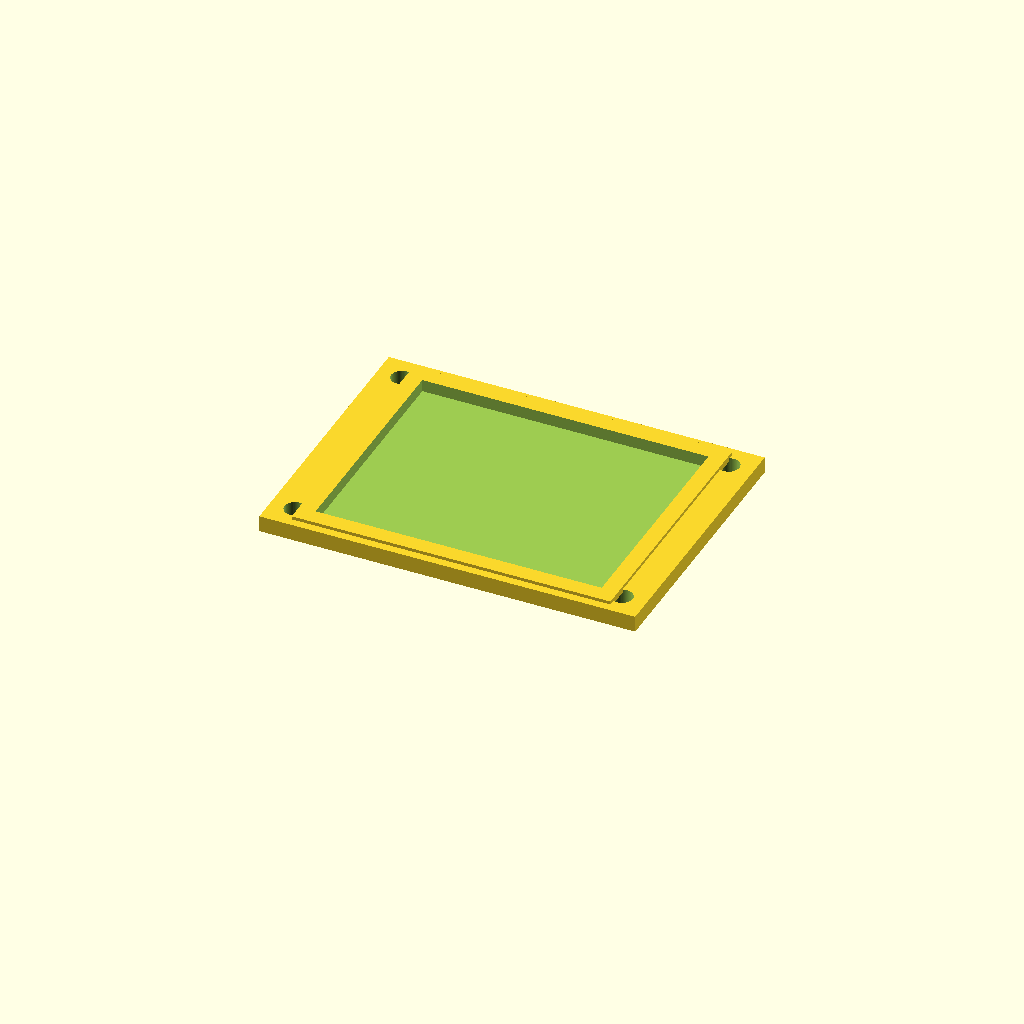
Cell 1: rendered with the file's own defaults.
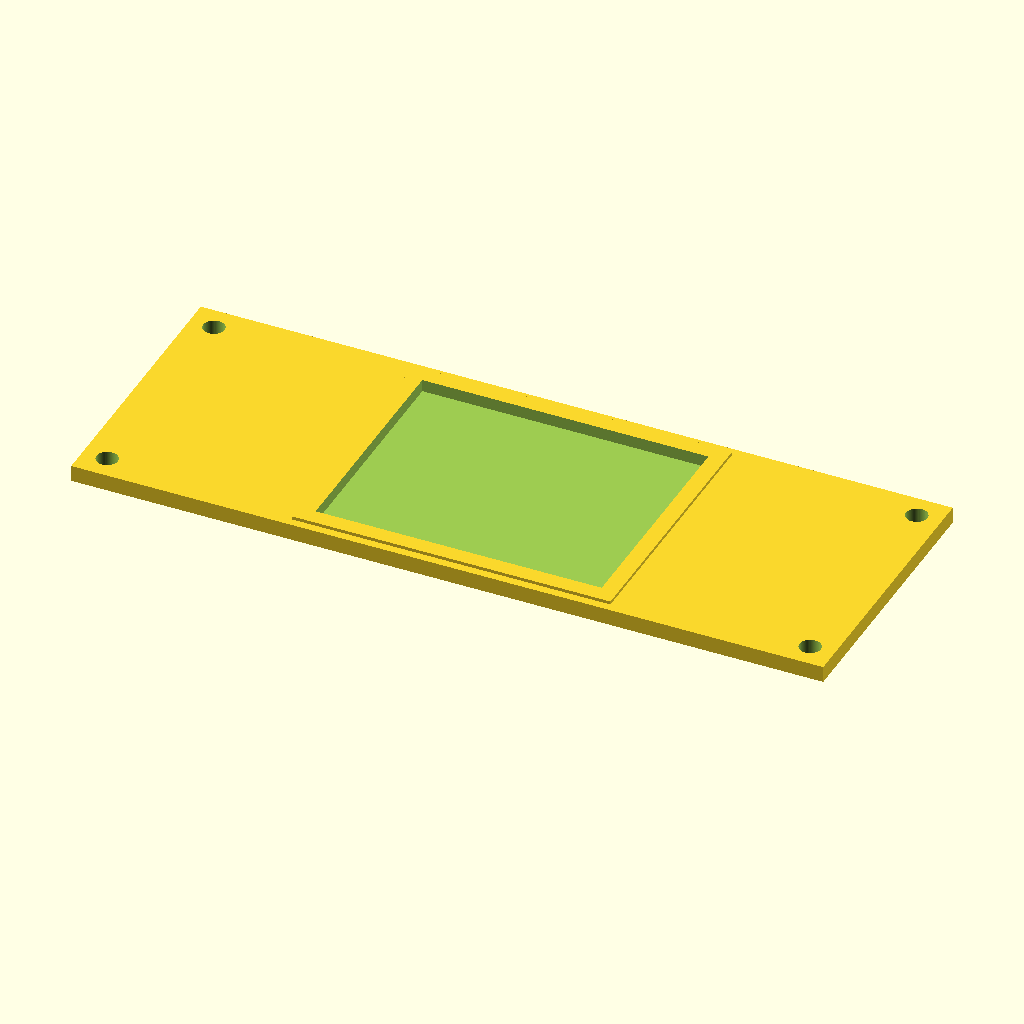
Cell 2: the same model with module_L = 92.
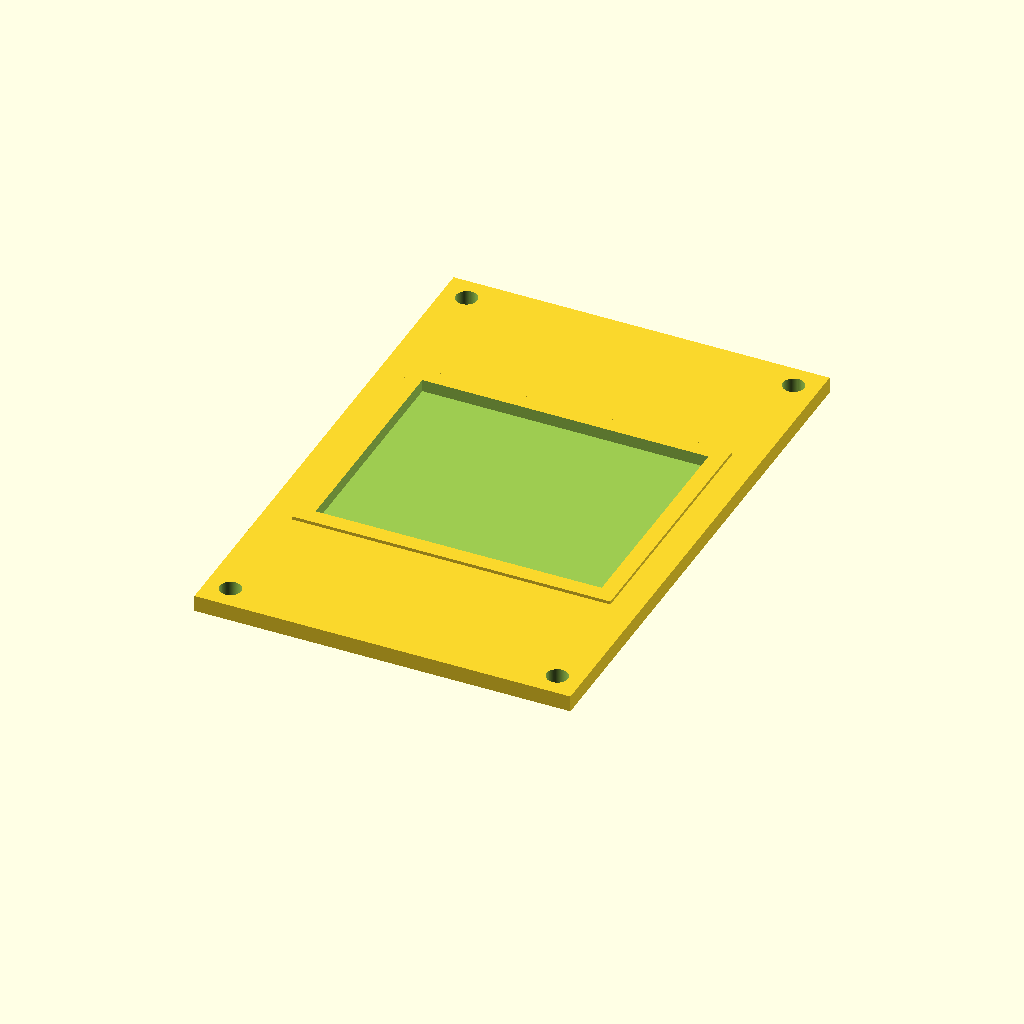
Cell 3: module_W = 68 (everything else at default).
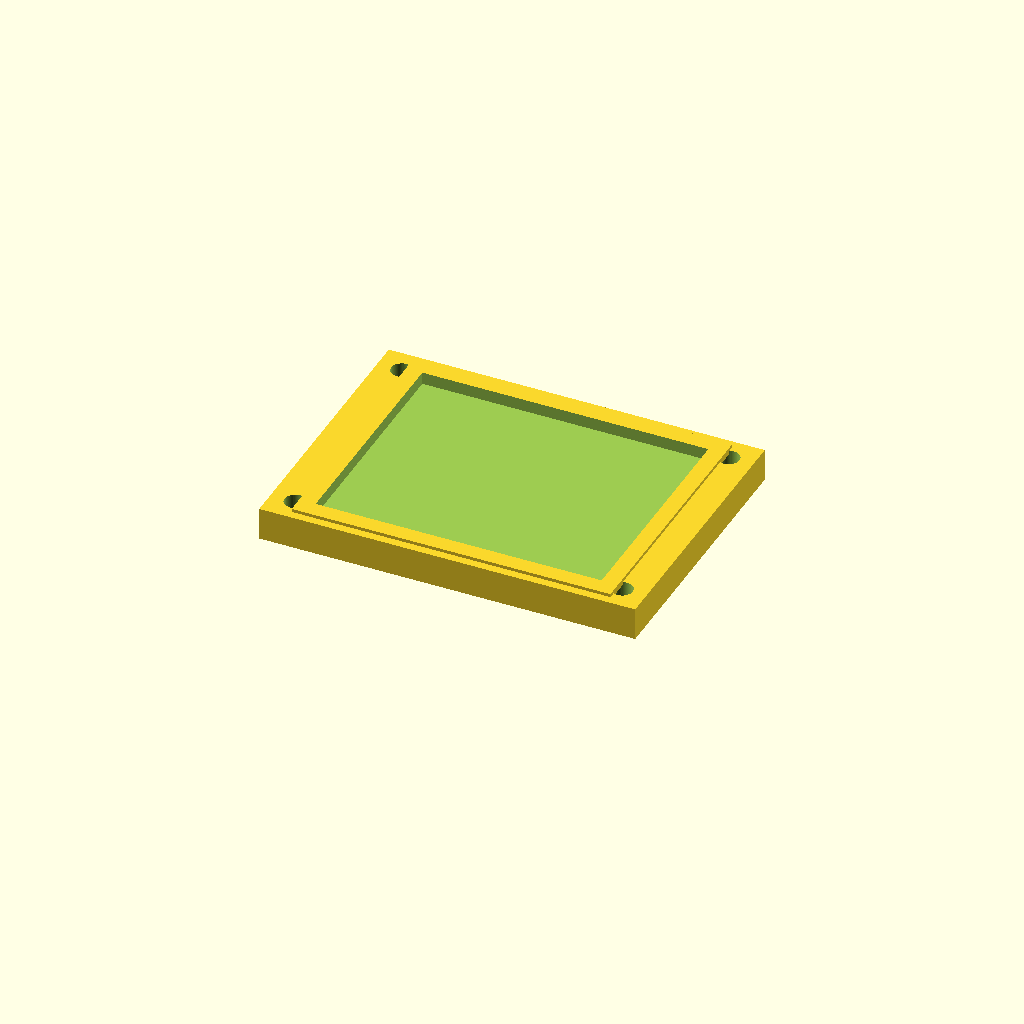
Cell 4: the same model with module_T = 4.
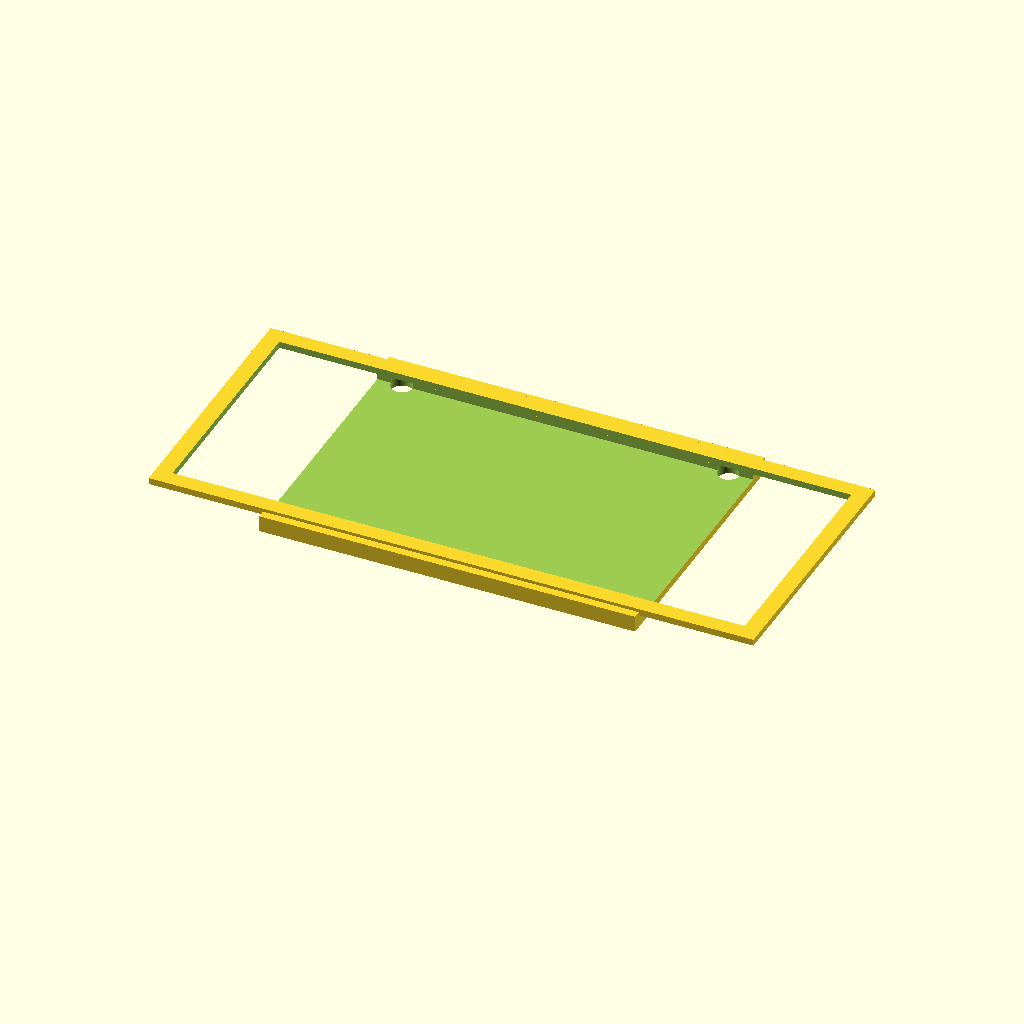
Cell 5: the same model with screen_L = 70.
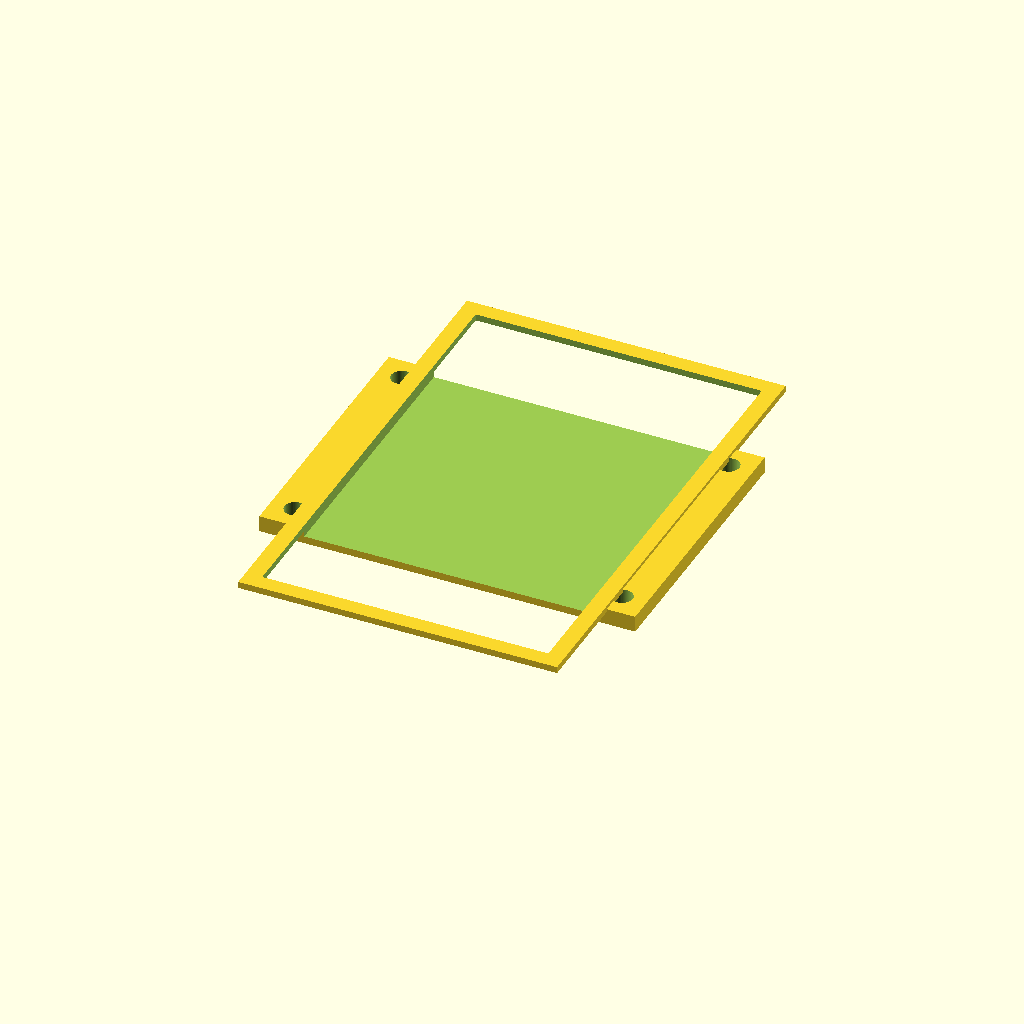
Cell 6 — screen_W set to 56, the other parameters unchanged.
One fixed orthographic camera (rotation 55°, 0°, 25°; colour scheme Cornfield) for every cell.
OpenSCAD source file results/nopscadlib/ablations/no_retrieval/scad/display__TFT128x160.scad:
$fn = 64;

// =====================
// Parameters (mm)
// =====================
module_L = 46.0;          // overall PCB length (X)
module_W = 34.0;          // overall PCB width  (Y)
module_T = 2.0;           // PCB thickness (Z)

screen_L = 35.0;          // visible/active window size (X)
screen_W = 28.0;          // visible/active window size (Y)
screen_recess = 0.3;      // shallow recess on top surface

bezel_wall = 2.0;         // bezel frame wall thickness around window
bezel_height = 0.8;       // bezel height above PCB

hole_d = 2.6;
hole_edge_margin = 3.0;

header_L = 18.0;
header_W = 5.0;
header_H = 6.0;
header_inset = 1.0;

keepout_L = 30.0;
keepout_W = 20.0;
keepout_H = 3.0;

overlap = 0.8;            // intentional overlap to guarantee connectivity

// =====================
// Helpers
// =====================
module mount_hole(x, y) {
    translate([x, y, 0])
        cylinder(h = module_T + 4*overlap, r = hole_d/2, center = true);
}

module mounting_holes() {
    union() {
        mount_hole( module_L/2 - hole_edge_margin,  module_W/2 - hole_edge_margin);
        mount_hole(-module_L/2 + hole_edge_margin,  module_W/2 - hole_edge_margin);
        mount_hole(-module_L/2 + hole_edge_margin, -module_W/2 + hole_edge_margin);
        mount_hole( module_L/2 - hole_edge_margin, -module_W/2 + hole_edge_margin);
    }
}

// =====================
// Main solids (all connected)
// =====================
module pcb_with_features() {
    difference() {
        // PCB
        cube([module_L, module_W, module_T], center = true);

        // Mounting holes
        mounting_holes();

        // Shallow top recess to suggest LCD active area (NOT a through-cut)
        translate([0, 0, module_T/2 - screen_recess/2])
            cube([screen_L, screen_W, screen_recess + 2*overlap], center = true);
    }
}

module bezel_frame() {
    // Bezel sits on top of PCB and overlaps slightly into it for a single connected solid
    bezel_outer_L = screen_L + 2*bezel_wall;
    bezel_outer_W = screen_W + 2*bezel_wall;

    translate([0, 0, module_T/2 + bezel_height/2 - overlap/2])
    difference() {
        cube([bezel_outer_L, bezel_outer_W, bezel_height], center = true);
        // Window cut through bezel only
        cube([screen_L, screen_W, bezel_height + 4*overlap], center = true);
    }
}

module connector_header() {
    // Header on bottom side, inset from one PCB edge; overlaps into PCB for connectivity
    translate([
        0,
        module_W/2 - header_W/2 - header_inset,
        -module_T/2 - header_H/2 + overlap
    ])
        cube([header_L, header_W, header_H], center = true);
}

module back_components_keepout() {
    // Back-side component block; overlaps into PCB for connectivity
    translate([0, 0, -module_T/2 - keepout_H/2 + overlap])
        cube([keepout_L, keepout_W, keepout_H], center = true);
}

// =====================
// Final connected model
// =====================
union() {
    pcb_with_features();
    bezel_frame();
    connector_header();
    back_components_keepout();
}
Parameter table extracted from the source (name, type, default, range or options):
module_L: number, default 46
module_W: number, default 34
module_T: number, default 2
screen_L: number, default 35
screen_W: number, default 28
screen_recess: number, default 0.3
bezel_wall: number, default 2
bezel_height: number, default 0.8
hole_d: number, default 2.6
hole_edge_margin: number, default 3
header_L: number, default 18
header_W: number, default 5
header_H: number, default 6
header_inset: number, default 1
keepout_L: number, default 30
keepout_W: number, default 20
keepout_H: number, default 3
overlap: number, default 0.8
